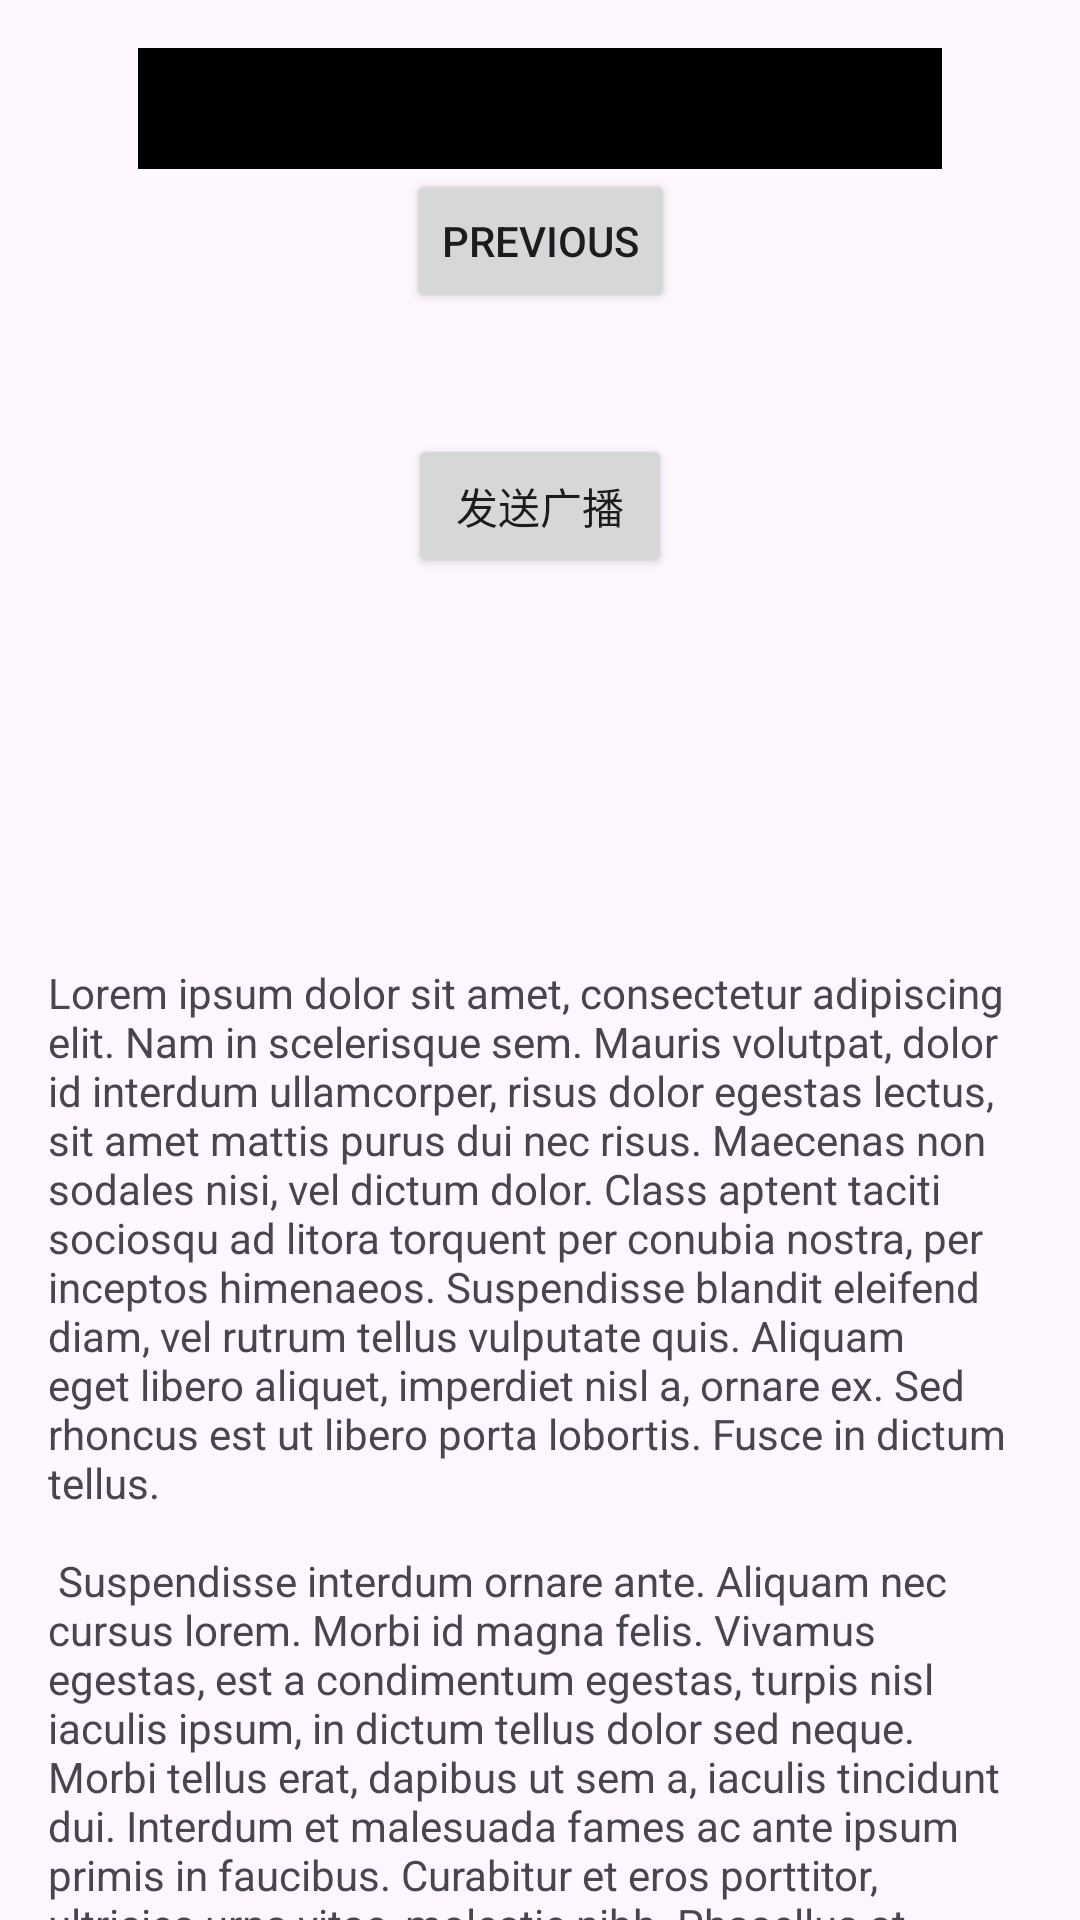

The Android layout XML behind this screen, and the referenced resources:
<!-- AndroidManifest.xml: application theme Theme.WeCompose -->
<!-- res/layout/fragment_second.xml -->
<?xml version="1.0" encoding="utf-8"?>
<androidx.core.widget.NestedScrollView xmlns:android="http://schemas.android.com/apk/res/android"
    xmlns:app="http://schemas.android.com/apk/res-auto"
    xmlns:tools="http://schemas.android.com/tools"
    android:layout_width="match_parent"
    android:layout_height="match_parent">

    <androidx.constraintlayout.widget.ConstraintLayout
        android:layout_width="match_parent"
        android:layout_height="match_parent"
        android:padding="16dp">

        <TextView
            android:id="@+id/tv_fragment"
            android:layout_width="match_parent"
            android:layout_height="0dp"
            android:background="@color/black"
            android:textColor="@color/white"
            android:layout_marginHorizontal="30dp"
            android:textSize="30.sp"
            android:textAlignment="center"
            app:layout_constraintBottom_toTopOf="@id/button_second"
            app:layout_constraintEnd_toEndOf="parent"
            app:layout_constraintStart_toStartOf="parent"/>


        <Button
            android:id="@+id/button_second"
            android:layout_width="wrap_content"
            android:layout_height="wrap_content"
            android:text="@string/previous"
            app:layout_constraintBottom_toTopOf="@id/button_send_broadcast"
            app:layout_constraintEnd_toEndOf="parent"
            app:layout_constraintStart_toStartOf="parent"
            app:layout_constraintTop_toTopOf="parent" />

        <Button
            android:id="@+id/button_send_broadcast"
            android:layout_width="wrap_content"
            android:layout_height="wrap_content"
            android:text="@string/send_broadcast"
            app:layout_constraintBottom_toTopOf="@id/textview_second"
            app:layout_constraintEnd_toEndOf="parent"
            app:layout_constraintStart_toStartOf="parent"
            app:layout_constraintTop_toTopOf="parent" />

        <TextView
            android:id="@+id/textview_second"
            android:layout_width="wrap_content"
            android:layout_height="wrap_content"
            android:layout_marginTop="16dp"
            android:text="@string/lorem_ipsum"
            app:layout_constraintBottom_toBottomOf="parent"
            app:layout_constraintEnd_toEndOf="parent"
            app:layout_constraintStart_toStartOf="parent"
            app:layout_constraintTop_toBottomOf="@id/button_second" />
    </androidx.constraintlayout.widget.ConstraintLayout>
</androidx.core.widget.NestedScrollView>
<!-- resources referenced by this layout -->
<resources>
  <string name="lorem_ipsum">
          Lorem ipsum dolor sit amet, consectetur adipiscing elit. Nam in scelerisque sem. Mauris
          volutpat, dolor id interdum ullamcorper, risus dolor egestas lectus, sit amet mattis purus
          dui nec risus. Maecenas non sodales nisi, vel dictum dolor. Class aptent taciti sociosqu ad
          litora torquent per conubia nostra, per inceptos himenaeos. Suspendisse blandit eleifend
          diam, vel rutrum tellus vulputate quis. Aliquam eget libero aliquet, imperdiet nisl a,
          ornare ex. Sed rhoncus est ut libero porta lobortis. Fusce in dictum tellus.\n\n
          Suspendisse interdum ornare ante. Aliquam nec cursus lorem. Morbi id magna felis. Vivamus
          egestas, est a condimentum egestas, turpis nisl iaculis ipsum, in dictum tellus dolor sed
          neque. Morbi tellus erat, dapibus ut sem a, iaculis tincidunt dui. Interdum et malesuada
          fames ac ante ipsum primis in faucibus. Curabitur et eros porttitor, ultricies urna vitae,
          molestie nibh. Phasellus at commodo eros, non aliquet metus. Sed maximus nisl nec dolor
          bibendum, vel congue leo egestas.\n\n
          Sed interdum tortor nibh, in sagittis risus mollis quis. Curabitur mi odio, condimentum sit
          amet auctor at, mollis non turpis. Nullam pretium libero vestibulum, finibus orci vel,
          molestie quam. Fusce blandit tincidunt nulla, quis sollicitudin libero facilisis et. Integer
          interdum nunc ligula, et fermentum metus hendrerit id. Vestibulum lectus felis, dictum at
          lacinia sit amet, tristique id quam. Cras eu consequat dui. Suspendisse sodales nunc ligula,
          in lobortis sem porta sed. Integer id ultrices magna, in luctus elit. Sed a pellentesque
          est.\n\n
          Aenean nunc velit, lacinia sed dolor sed, ultrices viverra nulla. Etiam a venenatis nibh.
          Morbi laoreet, tortor sed facilisis varius, nibh orci rhoncus nulla, id elementum leo dui
          non lorem. Nam mollis ipsum quis auctor varius. Quisque elementum eu libero sed commodo. In
          eros nisl, imperdiet vel imperdiet et, scelerisque a mauris. Pellentesque varius ex nunc,
          quis imperdiet eros placerat ac. Duis finibus orci et est auctor tincidunt. Sed non viverra
          ipsum. Nunc quis augue egestas, cursus lorem at, molestie sem. Morbi a consectetur ipsum, a
          placerat diam. Etiam vulputate dignissim convallis. Integer faucibus mauris sit amet finibus
          convallis.\n\n
          Phasellus in aliquet mi. Pellentesque habitant morbi tristique senectus et netus et
          malesuada fames ac turpis egestas. In volutpat arcu ut felis sagittis, in finibus massa
          gravida. Pellentesque id tellus orci. Integer dictum, lorem sed efficitur ullamcorper,
          libero justo consectetur ipsum, in mollis nisl ex sed nisl. Donec maximus ullamcorper
          sodales. Praesent bibendum rhoncus tellus nec feugiat. In a ornare nulla. Donec rhoncus
          libero vel nunc consequat, quis tincidunt nisl eleifend. Cras bibendum enim a justo luctus
          vestibulum. Fusce dictum libero quis erat maximus, vitae volutpat diam dignissim.
      </string>
  <string name="previous">Previous</string>
  <string name="send_broadcast">发送广播</string>
  <style name="Theme.WeCompose" parent="android:Theme.Material.Light.NoActionBar" />
  <!-- not gathered from this repository: default colours our renderer supplied (Android Studio template values) -->
  <color name="black">#FF000000</color>
  <color name="white">#FFFFFFFF</color>
</resources>
